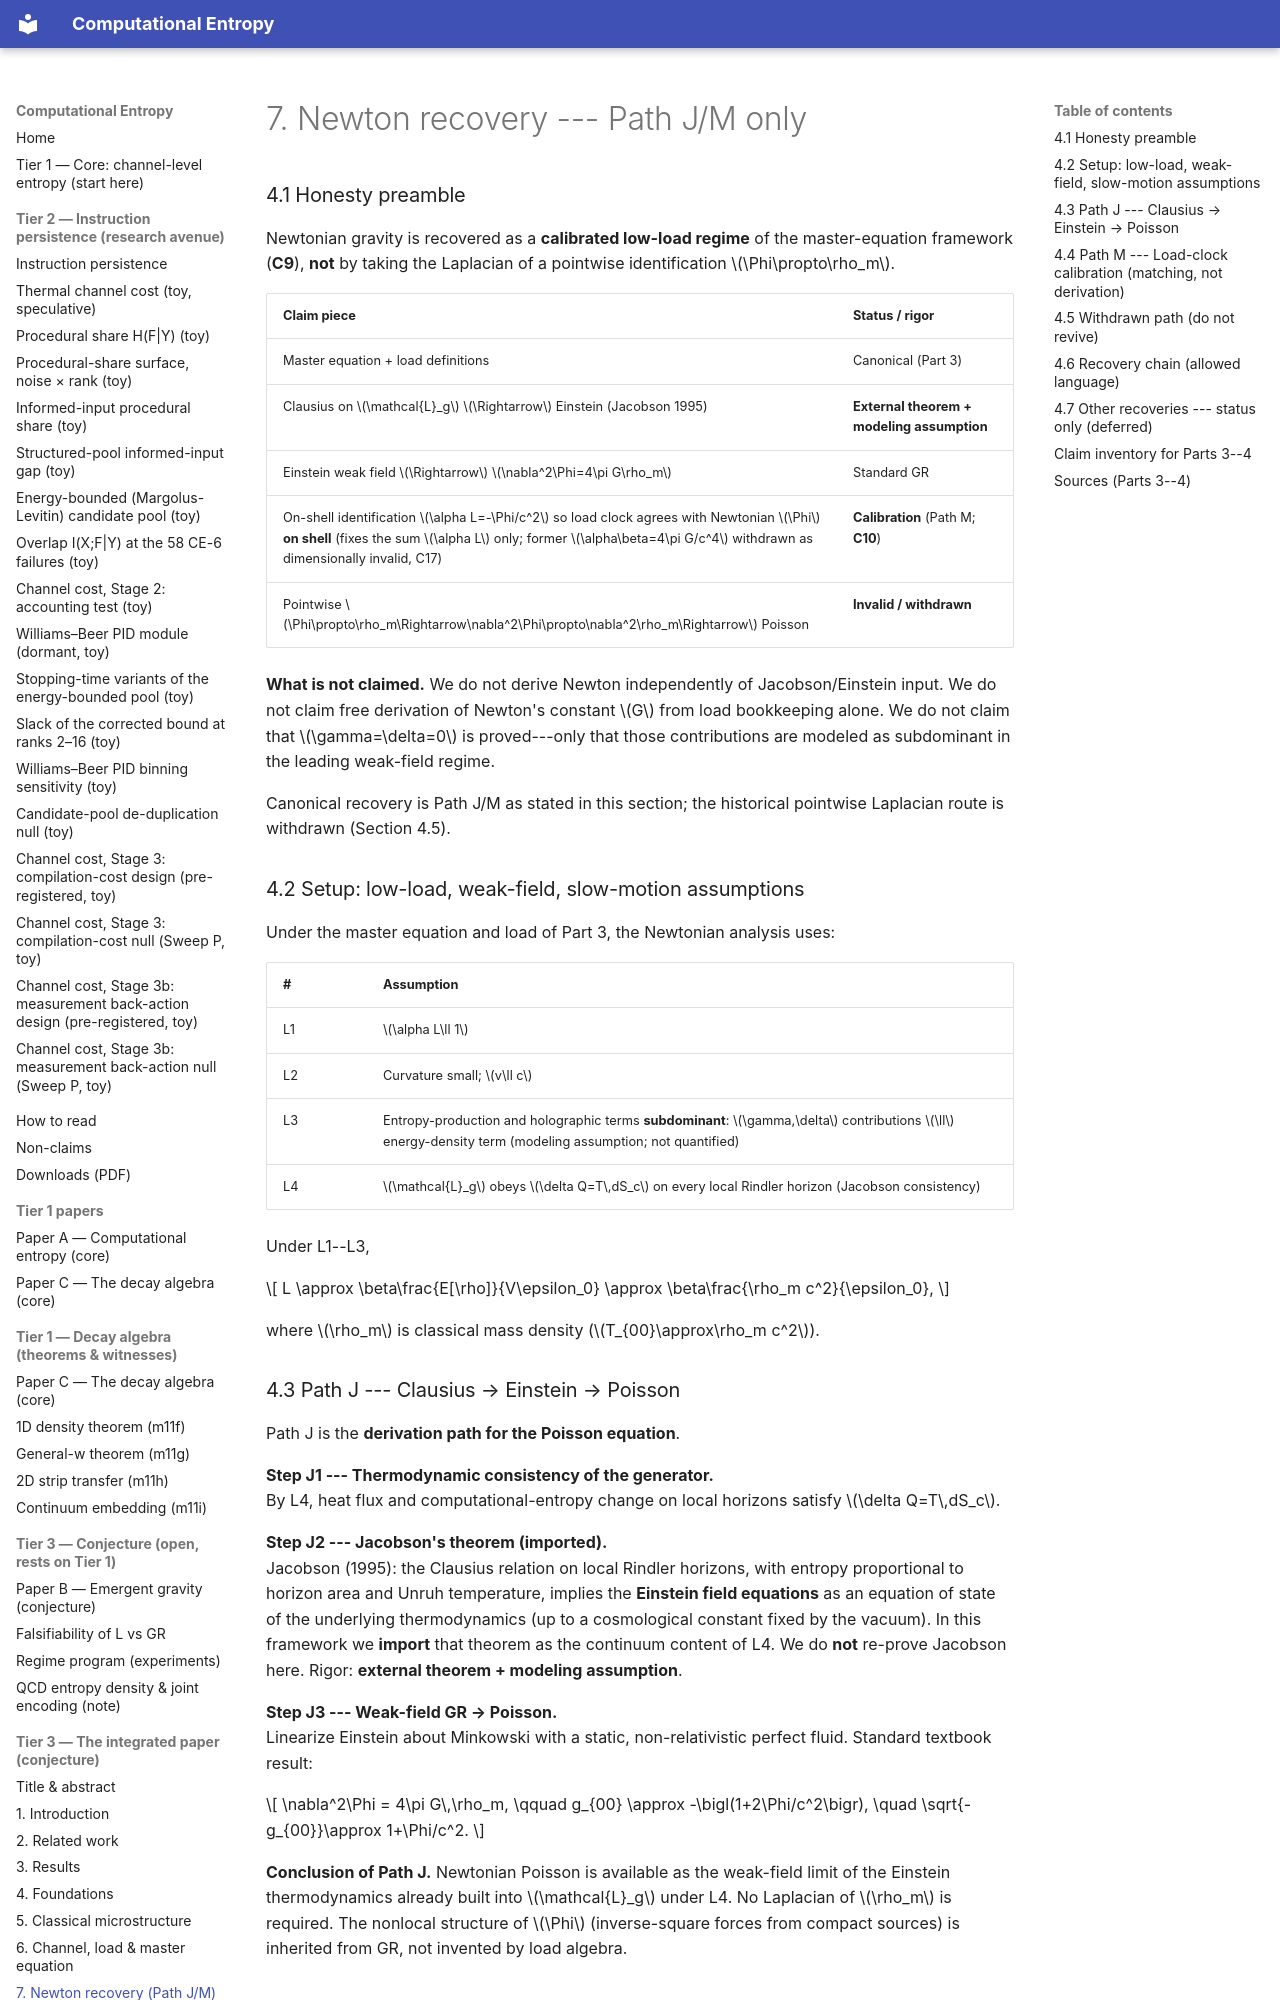

repository: cyotee/computational-entropy · page: papers/chapters/07-newton-recovery/index.html · generator: mkdocs

# 7. Newton recovery --- Path J/M only

### 4.1 Honesty preamble

Newtonian gravity is recovered as a **calibrated low-load regime** of the master-equation framework (**C9**), **not** by taking the Laplacian of a pointwise identification $\Phi\propto\rho_m$.

| Claim piece | Status / rigor |
|-------------|----------------|
| Master equation + load definitions | Canonical (Part 3) |
| Clausius on $\mathcal{L}_g$ $\Rightarrow$ Einstein (Jacobson 1995) | **External theorem + modeling assumption** |
| Einstein weak field $\Rightarrow$ $\nabla^2\Phi=4\pi G\rho_m$ | Standard GR |
| On-shell identification $\alpha L=-\Phi/c^2$ so load clock agrees with Newtonian $\Phi$ **on shell** (fixes the sum $\alpha L$ only; former $\alpha\beta=4\pi G/c^4$ withdrawn as dimensionally invalid, C17) | **Calibration** (Path M; **C10**) |
| Pointwise $\Phi\propto\rho_m\Rightarrow\nabla^2\Phi\propto\nabla^2\rho_m\Rightarrow$ Poisson | **Invalid / withdrawn** |

**What is not claimed.** We do not derive Newton independently of Jacobson/Einstein input. We do not claim free derivation of Newton's constant $G$ from load bookkeeping alone. We do not claim that $\gamma=\delta=0$ is proved---only that those contributions are modeled as subdominant in the leading weak-field regime.

Canonical recovery is Path J/M as stated in this section; the historical pointwise Laplacian route is withdrawn (Section 4.5).

### 4.2 Setup: low-load, weak-field, slow-motion assumptions

Under the master equation and load of Part 3, the Newtonian analysis uses:

| # | Assumption |
|---|------------|
| L1 | $\alpha L\ll 1$ |
| L2 | Curvature small; $v\ll c$ |
| L3 | Entropy-production and holographic terms **subdominant**: $\gamma,\delta$ contributions $\ll$ energy-density term (modeling assumption; not quantified) |
| L4 | $\mathcal{L}_g$ obeys $\delta Q=T\,dS_c$ on every local Rindler horizon (Jacobson consistency) |

Under L1--L3,


$$
L
\approx
\beta\frac{E[\rho]}{V\epsilon_0}
\approx
\beta\frac{\rho_m c^2}{\epsilon_0},
$$


where $\rho_m$ is classical mass density ($T_{00}\approx\rho_m c^2$).

### 4.3 Path J --- Clausius → Einstein → Poisson

Path J is the **derivation path for the Poisson equation**.

**Step J1 --- Thermodynamic consistency of the generator.**  
By L4, heat flux and computational-entropy change on local horizons satisfy $\delta Q=T\,dS_c$.

**Step J2 --- Jacobson's theorem (imported).**  
Jacobson (1995): the Clausius relation on local Rindler horizons, with entropy proportional to horizon area and Unruh temperature, implies the **Einstein field equations** as an equation of state of the underlying thermodynamics (up to a cosmological constant fixed by the vacuum). In this framework we **import** that theorem as the continuum content of L4. We do **not** re-prove Jacobson here. Rigor: **external theorem + modeling assumption**.

**Step J3 --- Weak-field GR → Poisson.**  
Linearize Einstein about Minkowski with a static, non-relativistic perfect fluid. Standard textbook result:


$$
\nabla^2\Phi = 4\pi G\,\rho_m,
\qquad
g_{00} \approx -\bigl(1+2\Phi/c^2\bigr),
\quad
\sqrt{-g_{00}}\approx 1+\Phi/c^2.
$$


**Conclusion of Path J.** Newtonian Poisson is available as the weak-field limit of the Einstein thermodynamics already built into $\mathcal{L}_g$ under L4. No Laplacian of $\rho_m$ is required. The nonlocal structure of $\Phi$ (inverse-square forces from compact sources) is inherited from GR, not invented by load algebra.
